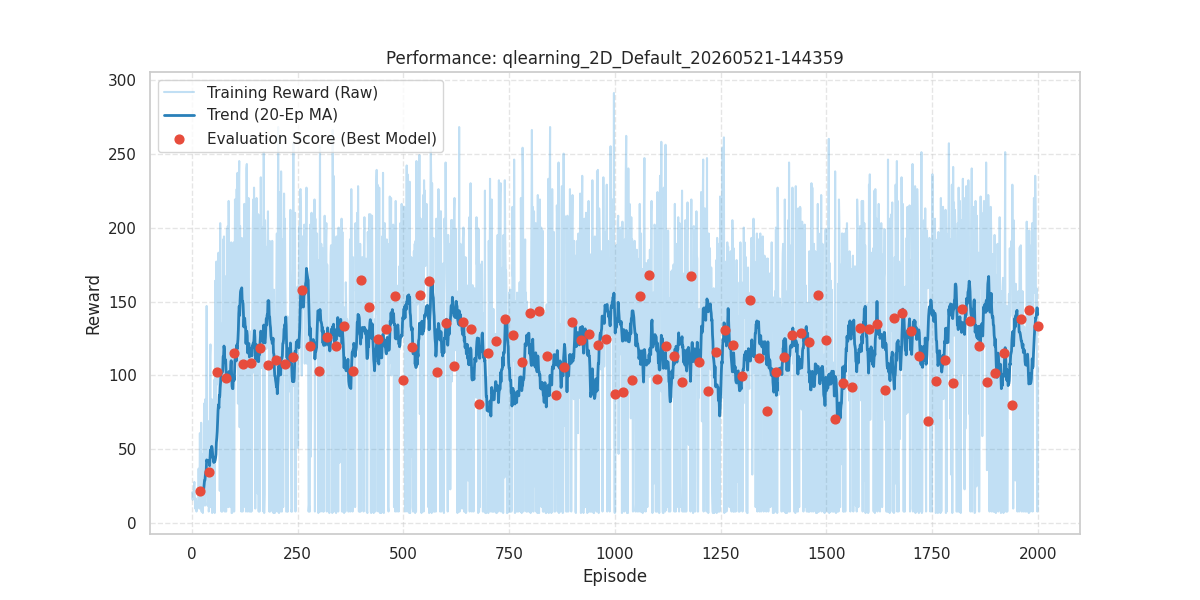

The data file committed next to this chart (first rows):
episode, reward, length, epsilon, lr, eval_reward
1, 21.0, 22, 1.0, 0.03, 
2, 16.0, 17, 0.9614, 0.03, 
3, 20.0, 21, 0.9243, 0.03, 
4, 18.0, 19, 0.8886, 0.03, 
5, 25.0, 26, 0.8543, 0.03, 
6, 28.0, 29, 0.8214, 0.03, 
7, 19.0, 20, 0.7897, 0.03, 
8, 10.0, 11, 0.7592, 0.03, 
9, 17.0, 18, 0.7299, 0.03, 
10, 16.0, 17, 0.7017, 0.03, 
11, 8.0, 9, 0.6746, 0.03, 
12, 14.0, 15, 0.6486, 0.03, 
13, 13.0, 14, 0.6236, 0.03, 
14, 12.0, 13, 0.5995, 0.03, 
15, 12.0, 13, 0.5764, 0.03, 
16, 37.0, 38, 0.5541, 0.03, 
17, 16.0, 17, 0.5327, 0.03, 
18, 10.0, 11, 0.5122, 0.03, 
19, 61.0, 62, 0.4924, 0.03, 
20, 24.0, 25, 0.4734, 0.03, 21.6
21, 12.0, 13, 0.4551, 0.03, 
22, 68.0, 69, 0.4376, 0.03, 
23, 8.0, 9, 0.4207, 0.03, 
24, 14.0, 15, 0.4044, 0.03, 
25, 27.0, 28, 0.3888, 0.03, 
26, 7.0, 8, 0.3738, 0.03, 
27, 47.0, 48, 0.3594, 0.03, 
28, 35.0, 36, 0.3455, 0.03, 
29, 81.0, 82, 0.3322, 0.03, 
30, 76.0, 77, 0.3194, 0.03, 
31, 12.0, 13, 0.307, 0.03, 
32, 84.0, 85, 0.2952, 0.03, 
33, 50.0, 51, 0.2838, 0.03, 
34, 42.0, 43, 0.2728, 0.03, 
35, 147.0, 148, 0.2623, 0.03, 
36, 22.0, 23, 0.2522, 0.03, 
37, 12.0, 13, 0.2425, 0.03, 
38, 15.0, 16, 0.2331, 0.03, 
39, 69.0, 70, 0.2241, 0.03, 
40, 8.0, 9, 0.2155, 0.03, 34.6
41, 12.0, 13, 0.2071, 0.03, 
42, 12.0, 13, 0.1991, 0.03, 
43, 113.0, 114, 0.1915, 0.03, 
44, 121.0, 122, 0.1841, 0.03, 
45, 11.0, 12, 0.177, 0.03, 
46, 35.0, 36, 0.1701, 0.03, 
47, 84.0, 85, 0.1636, 0.03, 
48, 7.0, 8, 0.1573, 0.03, 
49, 12.0, 13, 0.1512, 0.03, 
50, 12.0, 13, 0.1454, 0.03, 
51, 25.0, 26, 0.1397, 0.03, 
52, 14.0, 15, 0.1344, 0.03, 
53, 97.0, 98, 0.1292, 0.03, 
54, 7.0, 8, 0.1242, 0.03, 
55, 164.0, 165, 0.1194, 0.03, 
56, 55.0, 56, 0.1148, 0.03, 
57, 59.0, 60, 0.1104, 0.03, 
58, 177.0, 178, 0.1061, 0.03, 
59, 131.0, 132, 0.102, 0.03, 
60, 94.0, 95, 0.09806, 0.03, 102.6
... 1,940 more rows
